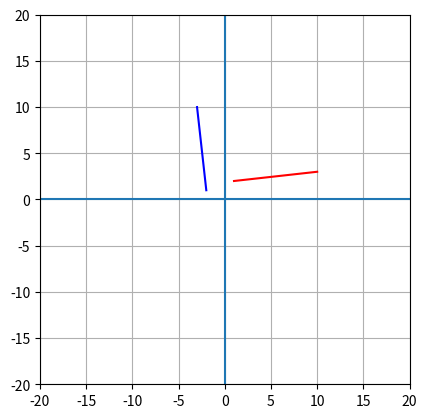

Python code for this plot:
import matplotlib.pyplot as plt
import numpy as np

# Task:
# Create an object on the plane and then rotate it using matrix transformation

# setting the limit
plt.xlim(-20, 20)
plt.ylim(-20, 20)

# Drawing x and y axises
plt.axhline(y=0)
plt.axvline(x=0)

plt.gca().set_aspect('equal')

line = np.array([
    [1, 2],
    [10, 3]
])

x = [p[0] for p in line]
y = [p[1] for p in line]

# Drawing a line in the first quadrant
plt.plot(x, y, color='red')

# Applying 90 deg rotation transformation on the line
rotation = np.array([
    [0, -1],
    [1, 0]
])

lineRotated = np.matmul(line, rotation.T)
new_x = [p[0] for p in lineRotated]
new_y = [p[1] for p in lineRotated]
plt.plot(new_x, new_y, color='blue')

plt.grid()
plt.show()
